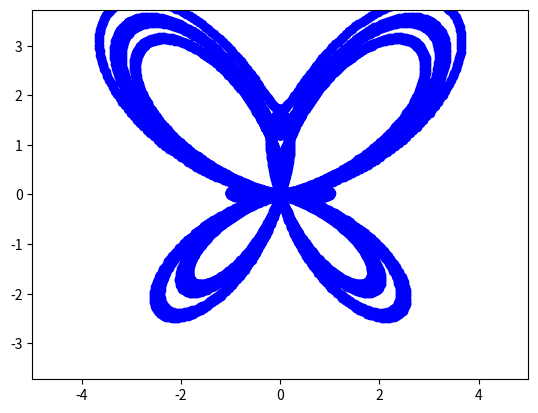
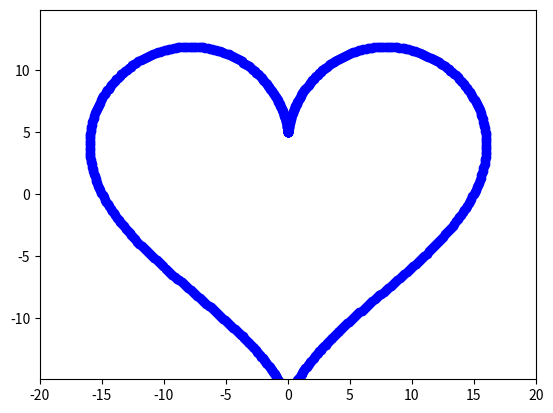

Python code for these plots, in order:
import matplotlib.animation as animation
import matplotlib.pyplot as plt
import numpy as np

fig, ax = plt.subplots()
babock, = plt.plot([], [], 'o', color='b')

def babock_move(t):
    x = np.sin(t) * (np.exp(np.cos(t)) - 2 * np.cos(4*t) + np.sin(t/12)**5)
    y = np.cos(t) * (np.exp(np.cos(t)) - 2 * np.cos(4*t) + np.sin(t/12)**5)
    return x, y

plt.axis('equal')
ax.set_xlim(-5, 5)
ax.set_ylim(-5, 5)

def animate(i):
    babock.set_data(babock_move(t = np.arange(0, 12*np.pi, 0.01)))
    
ani = animation.FuncAnimation(fig, animate, frames=100, interval=30)

ani.save('7.31.gif')

fig, ax = plt.subplots()
serd, = plt.plot([], [], 'o', color='b')

def serd_move2(t):
    x = 16 * np.sin(t)**3
    y = 13 * np.cos(t) - 5 * np.cos(2*t) - 2 * np.cos(3*t) - np.cos(4*t)
    return x, y

plt.axis('equal')
ax.set_xlim(-20, 20)
ax.set_ylim(-20, 20)

def animate2(i):
    serd.set_data(serd_move2(t = np.arange(0, 2*np.pi, 0.01)))
    
ani = animation.FuncAnimation(fig, animate2, frames=100, interval=30)

ani.save('7.32.gif')